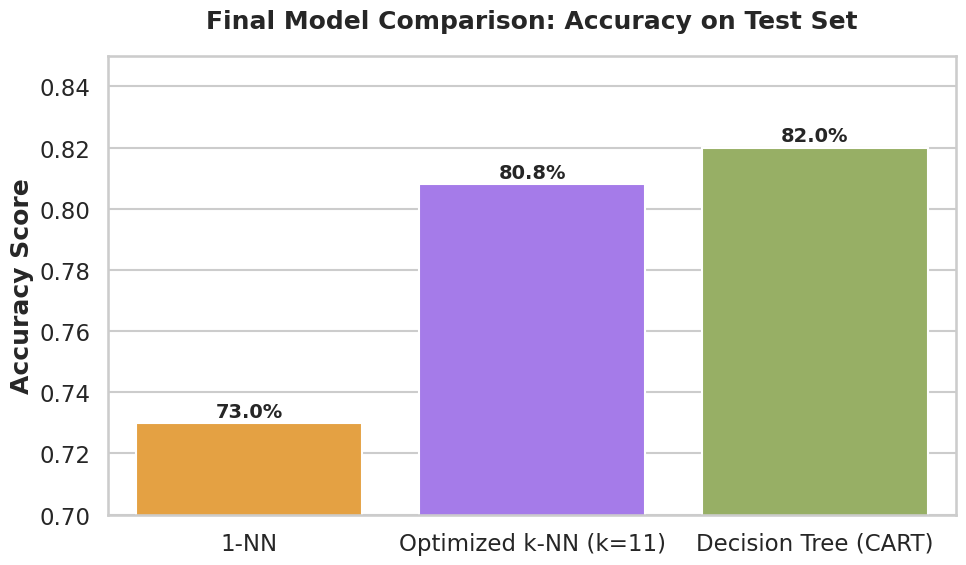

This figure's Python source:
import seaborn as sns
import matplotlib.pyplot as plt
import pandas as pd

sns.set_theme(style="whitegrid", context="talk")

def plot_final_comparison():
    # define the Data
    data = {
        'Model': ['1-NN', 'Optimized k-NN (k=11)', 'Decision Tree (CART)'],
        'Accuracy': [0.73, 0.808, 0.82],
        'Color': ['#FFA528', '#A168FC', '#9BBB59']
    }
    df = pd.DataFrame(data)

    plt.figure(figsize=(10, 6))
    ax = sns.barplot(x="Model", y="Accuracy", data=df, hue="Model", palette=data['Color'], legend=False)
    ax.set_ylim(0.70, 0.85) 
    
    ax.set_title("Final Model Comparison: Accuracy on Test Set", fontweight='bold', pad=20)
    ax.set_ylabel("Accuracy Score", fontweight='bold')
    ax.set_xlabel("") # No x-label needed as categories are clear

    for i, v in enumerate(df['Accuracy']):
        ax.text(i, v + 0.002, f"{v:.1%}", ha='center', fontweight='bold', fontsize=14)

    plt.tight_layout()
    plt.savefig('final_results_chart.png', dpi=300)
    print("Chart saved as final_results_chart.png")

if __name__ == "__main__":
    plot_final_comparison()